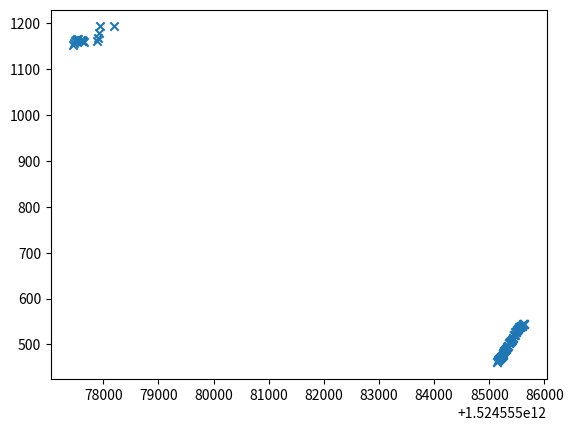

Write the Python code that produced this figure. (Note: this script raises an exception after producing the figure.)
import pandas as pd
import json
# import numpy as np
import matplotlib.pyplot as plt


def handle(params, Bot):
    true_info_str = params.get("true_info").replace('\'', '\"')
    true_info = json.loads(true_info_str)

    event_behavior_data_str = params.get("event_info").replace('\'', '\"')
    event_behavior_data = json.loads(event_behavior_data_str)

    dict_data = dict(event_behavior_data, **true_info, **Bot)
    data = pd.DataFrame(dict_data)
    print(data.head())

    return data, true_info["scenario"]


def visualization(df):
    plt.scatter(df['Time'], df['op_x'], marker='x')
    plt.show()


def save_file_to_csv(dataframe, save_file):
    dataframe.to_csv(save_file, index=None)


if __name__ == "__main__":
    da = {"event_info": "{\"Action\":[\"0\",\"0\",\"0\",\"0\",\"0\",\"0\",\"0\",\"0\",\"0\",\"0\",\"0\",\"0\",\"0\",\"0\",\"12\",\"0\",\"12\",\"0\",\"0\",\"0\",\"0\",\"0\",\"0\",\"0\",\"0\",\"0\",\"0\",\"0\",\"0\",\"0\",\"0\",\"0\",\"0\",\"0\",\"0\",\"0\",\"0\",\"0\",\"0\",\"0\",\"0\",\"0\",\"0\",\"0\",\"0\",\"0\",\"0\",\"0\",\"0\",\"0\",\"0\",\"0\",\"0\",\"0\",\"0\",\"0\",\"0\",\"0\",\"0\",\"0\",\"0\",\"0\",\"0\",\"0\",\"0\",\"0\",\"0\",\"0\",\"0\",\"0\",\"0\",\"0\",\"0\",\"0\",\"0\",\"0\",\"13\"],\"event_type\":[0,0,0,0,0,0,0,0,0,0,0,0,0,0,0,0,0,0,0,0,0,0,0,0,0,0,0,0,0,0,0,0,0,0,0,0,0,0,0,0,0,0,0,0,0,0,0,0,0,0,0,0,0,0,0,0,0,0,0,0,0,0,0,0,0,0,0,0,0,0,0,0,0,0,0,0,0],\"Time\":[1524555077457,1524555077475,1524555077491,1524555077507,1524555077525,1524555077541,1524555077590,1524555077607,1524555077624,1524555077640,1524555077657,1524555077890,1524555077907,1524555077924,1524555077940,1524555078192,1524555085142,1524555085149,1524555085158,1524555085158,1524555085174,1524555085175,1524555085191,1524555085192,1524555085207,1524555085209,1524555085225,1524555085226,1524555085241,1524555085242,1524555085258,1524555085258,1524555085275,1524555085276,1524555085292,1524555085293,1524555085308,1524555085309,1524555085324,1524555085325,1524555085341,1524555085342,1524555085358,1524555085359,1524555085375,1524555085375,1524555085392,1524555085393,1524555085408,1524555085409,1524555085425,1524555085428,1524555085442,1524555085442,1524555085457,1524555085458,1524555085475,1524555085476,1524555085491,1524555085492,1524555085508,1524555085508,1524555085525,1524555085526,1524555085541,1524555085542,1524555085557,1524555085558,1524555085574,1524555085576,1524555085592,1524555085594,1524555085608,1524555085608,1524555085626,1524555085627,1524555085633],\"op_x\":[1152,1157,1161,1164,1165,1165,1164,1163,1161,1160,1159,1161,1167,1179,1193,1193,461,461,466,466,469,469,471,471,472,472,474,474,476,476,481,481,486,486,487,487,491,491,494,494,497,497,502,502,505,505,508,508,510,510,515,515,520,520,521,521,526,526,528,528,531,531,534,534,537,537,539,539,540,540,541,541,545,545,544,544,544],\"op_y\":[467,473,478,481,482,483,483,481,479,477,477,477,477,477,481,481,912,912,913,913,914,914,915,915,916,916,917,917,918,918,919,919,920,920,921,921,922,922,923,923,924,924,925,925,926,926,927,927,928,928,929,929,930,930,931,931,932,932,933,933,934,934,935,935,936,936,937,937,938,938,939,939,940,940,941,941,941]}","true_info": "{\"correct_y\":747,\"correct_x\":526,\"scenario\":1,\"slidebarleft_x\":440,\"slidebarleft_y\":892,\"slidebarright_y\":932,\"terminal\":0,\"slidebarright_x\":482}"}
    Bot = {'Bot': 1}
    dfparse, scenario = handle(da, Bot)
    print(dfparse)
    visualization(dfparse)

    # base_dir = "/Users/<user>/Desktop/"
    save_base_dir = "/Users/<user>/Desktop/Mobile_verify/Data/trainData/PC/"

    if scenario == 0:
        scenario_name = "phase1"
    elif scenario == 1:
        scenario_name = "phase2"
    else:
        scenario_name = "other_phase"
    file_tag = "wrong_decision_201804241949"
    save_file_name = save_base_dir + scenario_name + file_tag + ".csv"
    save_file_to_csv(dfparse, save_file_name)
